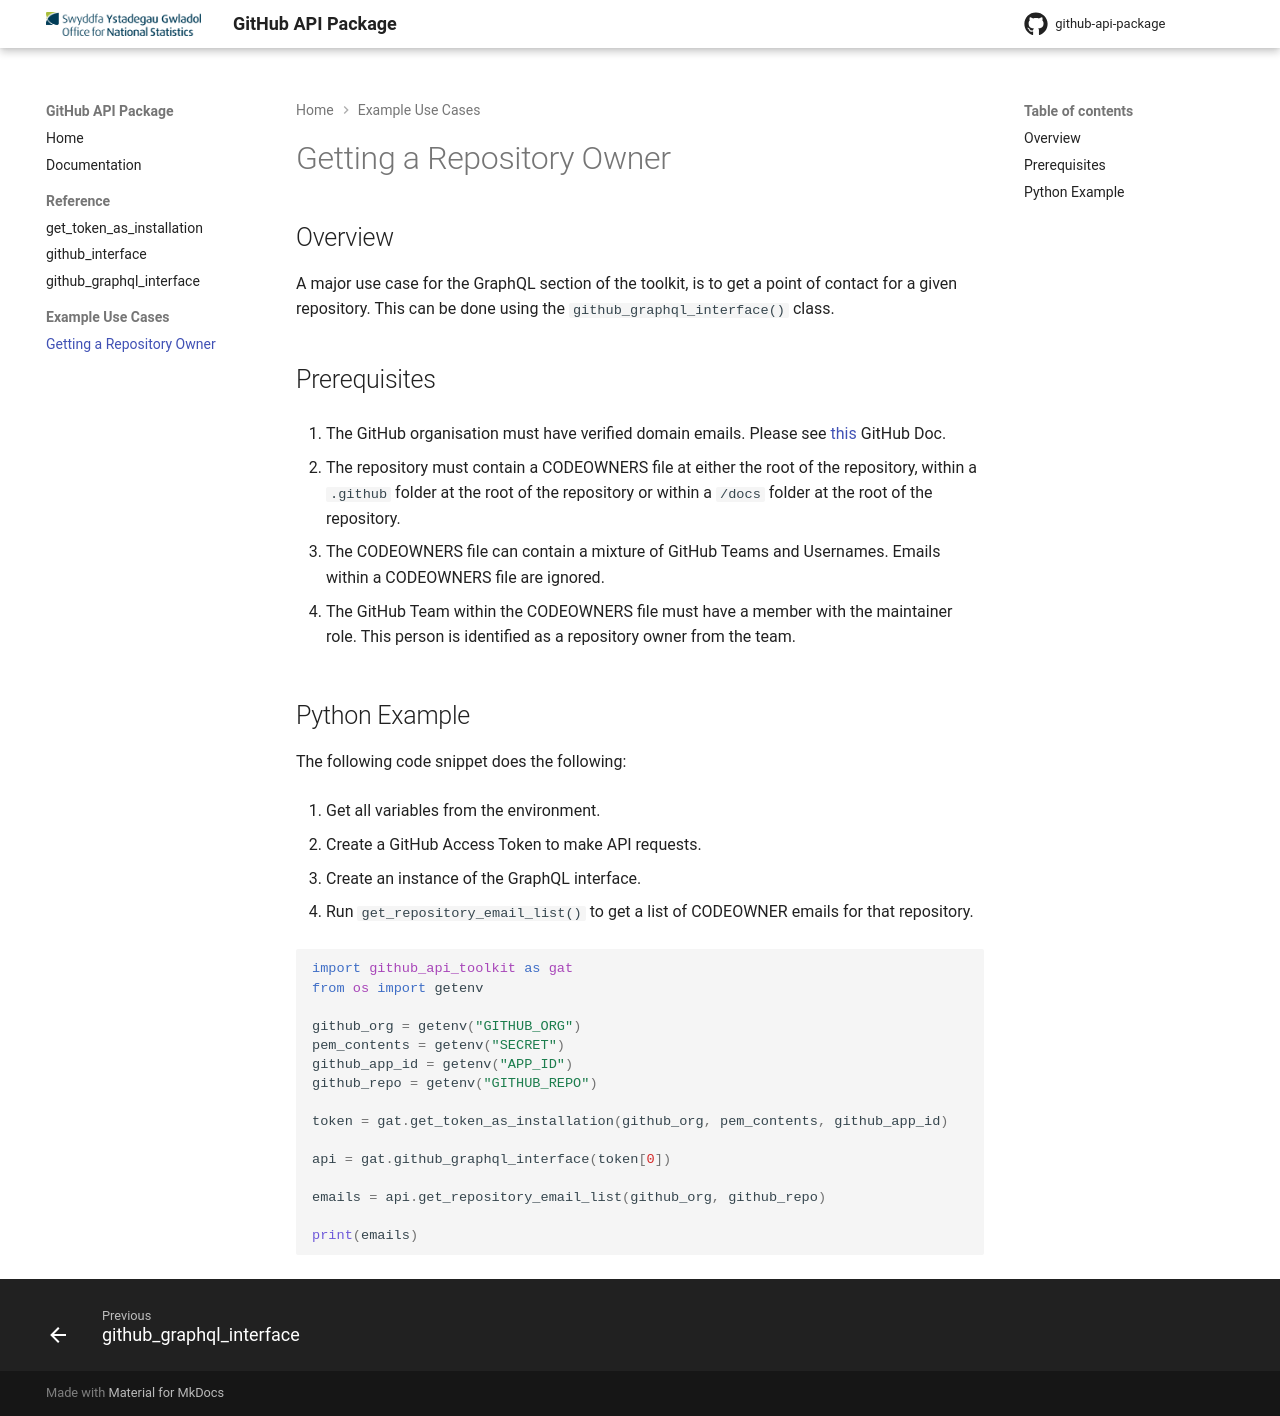

repository: ONS-Innovation/github-api-package · page: example_use_cases/getting_a_repository_owner/index.html · generator: mkdocs

# Getting a Repository Owner

## Overview

A major use case for the GraphQL section of the toolkit, is to get a point of contact for a given repository. This can be done using the `github_graphql_interface()` class.

## Prerequisites

1. The GitHub organisation must have verified domain emails. Please see [this](https://docs.github.com/en/organizations/managing-organization-settings/verifying-or-approving-a-domain-for-your-organization) GitHub Doc.

2. The repository must contain a CODEOWNERS file at either the root of the repository, within a `.github` folder at the root of the repository or within a `/docs` folder at the root of the repository.

3. The CODEOWNERS file can contain a mixture of GitHub Teams and Usernames. Emails within a CODEOWNERS file are ignored.

4. The GitHub Team within the CODEOWNERS file must have a member with the maintainer role. This person is identified as a repository owner from the team.

## Python Example

The following code snippet does the following:

1. Get all variables from the environment.

2. Create a GitHub Access Token to make API requests.

3. Create an instance of the GraphQL interface.

4. Run `get_repository_email_list()` to get a list of CODEOWNER emails for that repository.

```python
import github_api_toolkit as gat
from os import getenv

github_org = getenv("GITHUB_ORG")
pem_contents = getenv("SECRET")
github_app_id = getenv("APP_ID")
github_repo = getenv("GITHUB_REPO")

token = gat.get_token_as_installation(github_org, pem_contents, github_app_id)

api = gat.github_graphql_interface(token[0])

emails = api.get_repository_email_list(github_org, github_repo)

print(emails)
```
